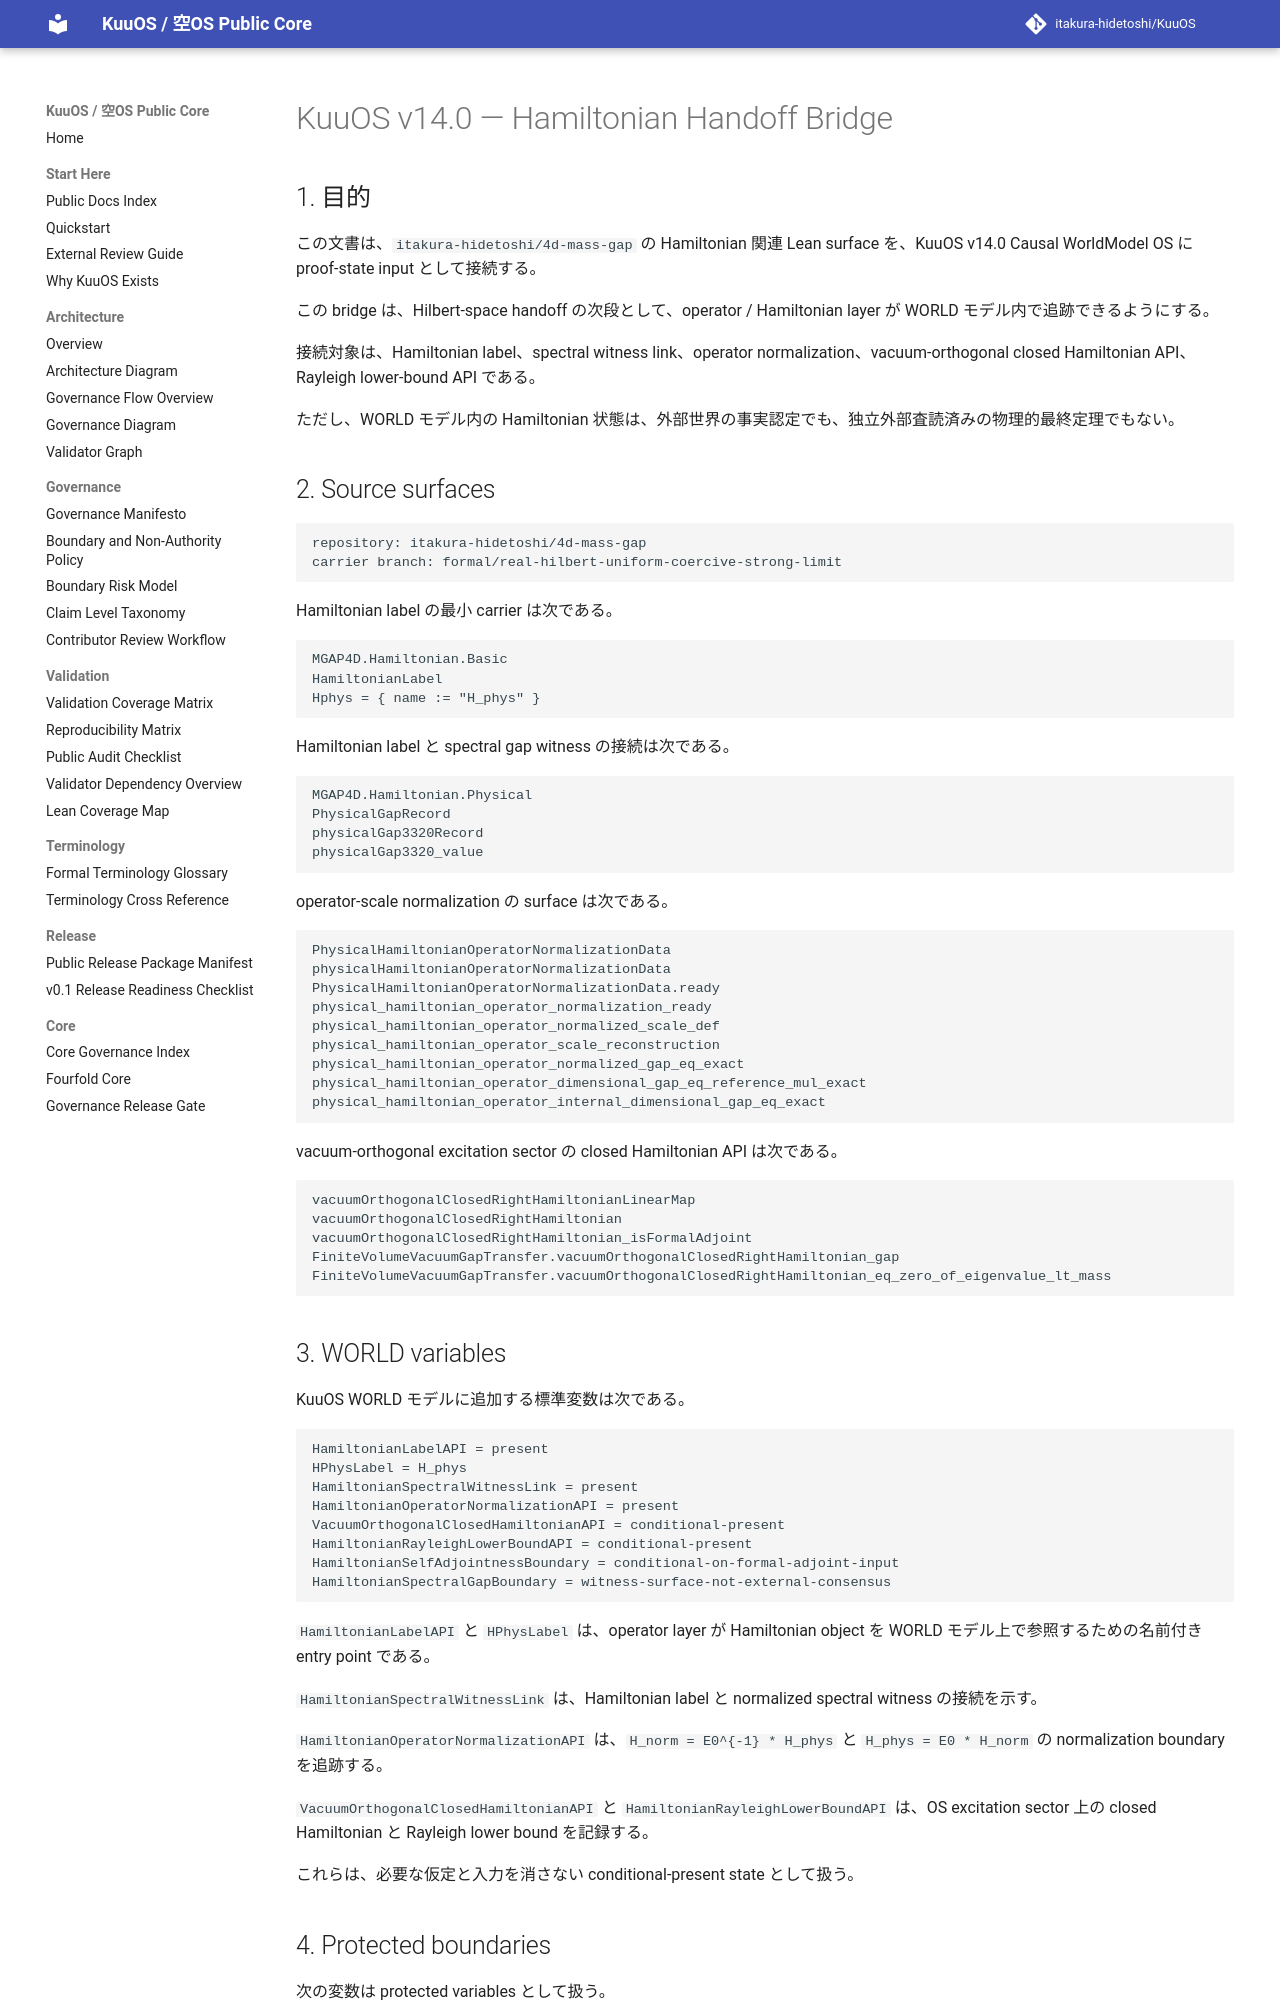

repository: itakura-hidetoshi/KuuOS · page: KUUOS_WORLD_HAMILTONIAN_HANDOFF_BRIDGE_v14_0/index.html · generator: mkdocs

# KuuOS v14.0 — Hamiltonian Handoff Bridge

## 1. 目的

この文書は、`itakura-hidetoshi/4d-mass-gap` の Hamiltonian 関連 Lean surface を、KuuOS v14.0 Causal WorldModel OS に proof-state input として接続する。

この bridge は、Hilbert-space handoff の次段として、operator / Hamiltonian layer が WORLD モデル内で追跡できるようにする。

接続対象は、Hamiltonian label、spectral witness link、operator normalization、vacuum-orthogonal closed Hamiltonian API、Rayleigh lower-bound API である。

ただし、WORLD モデル内の Hamiltonian 状態は、外部世界の事実認定でも、独立外部査読済みの物理的最終定理でもない。

## 2. Source surfaces

```text
repository: itakura-hidetoshi/4d-mass-gap
carrier branch: formal/real-hilbert-uniform-coercive-strong-limit
```

Hamiltonian label の最小 carrier は次である。

```text
MGAP4D.Hamiltonian.Basic
HamiltonianLabel
Hphys = { name := "H_phys" }
```

Hamiltonian label と spectral gap witness の接続は次である。

```text
MGAP4D.Hamiltonian.Physical
PhysicalGapRecord
physicalGap3320Record
physicalGap3320_value
```

operator-scale normalization の surface は次である。

```text
PhysicalHamiltonianOperatorNormalizationData
physicalHamiltonianOperatorNormalizationData
PhysicalHamiltonianOperatorNormalizationData.ready
physical_hamiltonian_operator_normalization_ready
physical_hamiltonian_operator_normalized_scale_def
physical_hamiltonian_operator_scale_reconstruction
physical_hamiltonian_operator_normalized_gap_eq_exact
physical_hamiltonian_operator_dimensional_gap_eq_reference_mul_exact
physical_hamiltonian_operator_internal_dimensional_gap_eq_exact
```

vacuum-orthogonal excitation sector の closed Hamiltonian API は次である。

```text
vacuumOrthogonalClosedRightHamiltonianLinearMap
vacuumOrthogonalClosedRightHamiltonian
vacuumOrthogonalClosedRightHamiltonian_isFormalAdjoint
FiniteVolumeVacuumGapTransfer.vacuumOrthogonalClosedRightHamiltonian_gap
FiniteVolumeVacuumGapTransfer.vacuumOrthogonalClosedRightHamiltonian_eq_zero_of_eigenvalue_lt_mass
```
